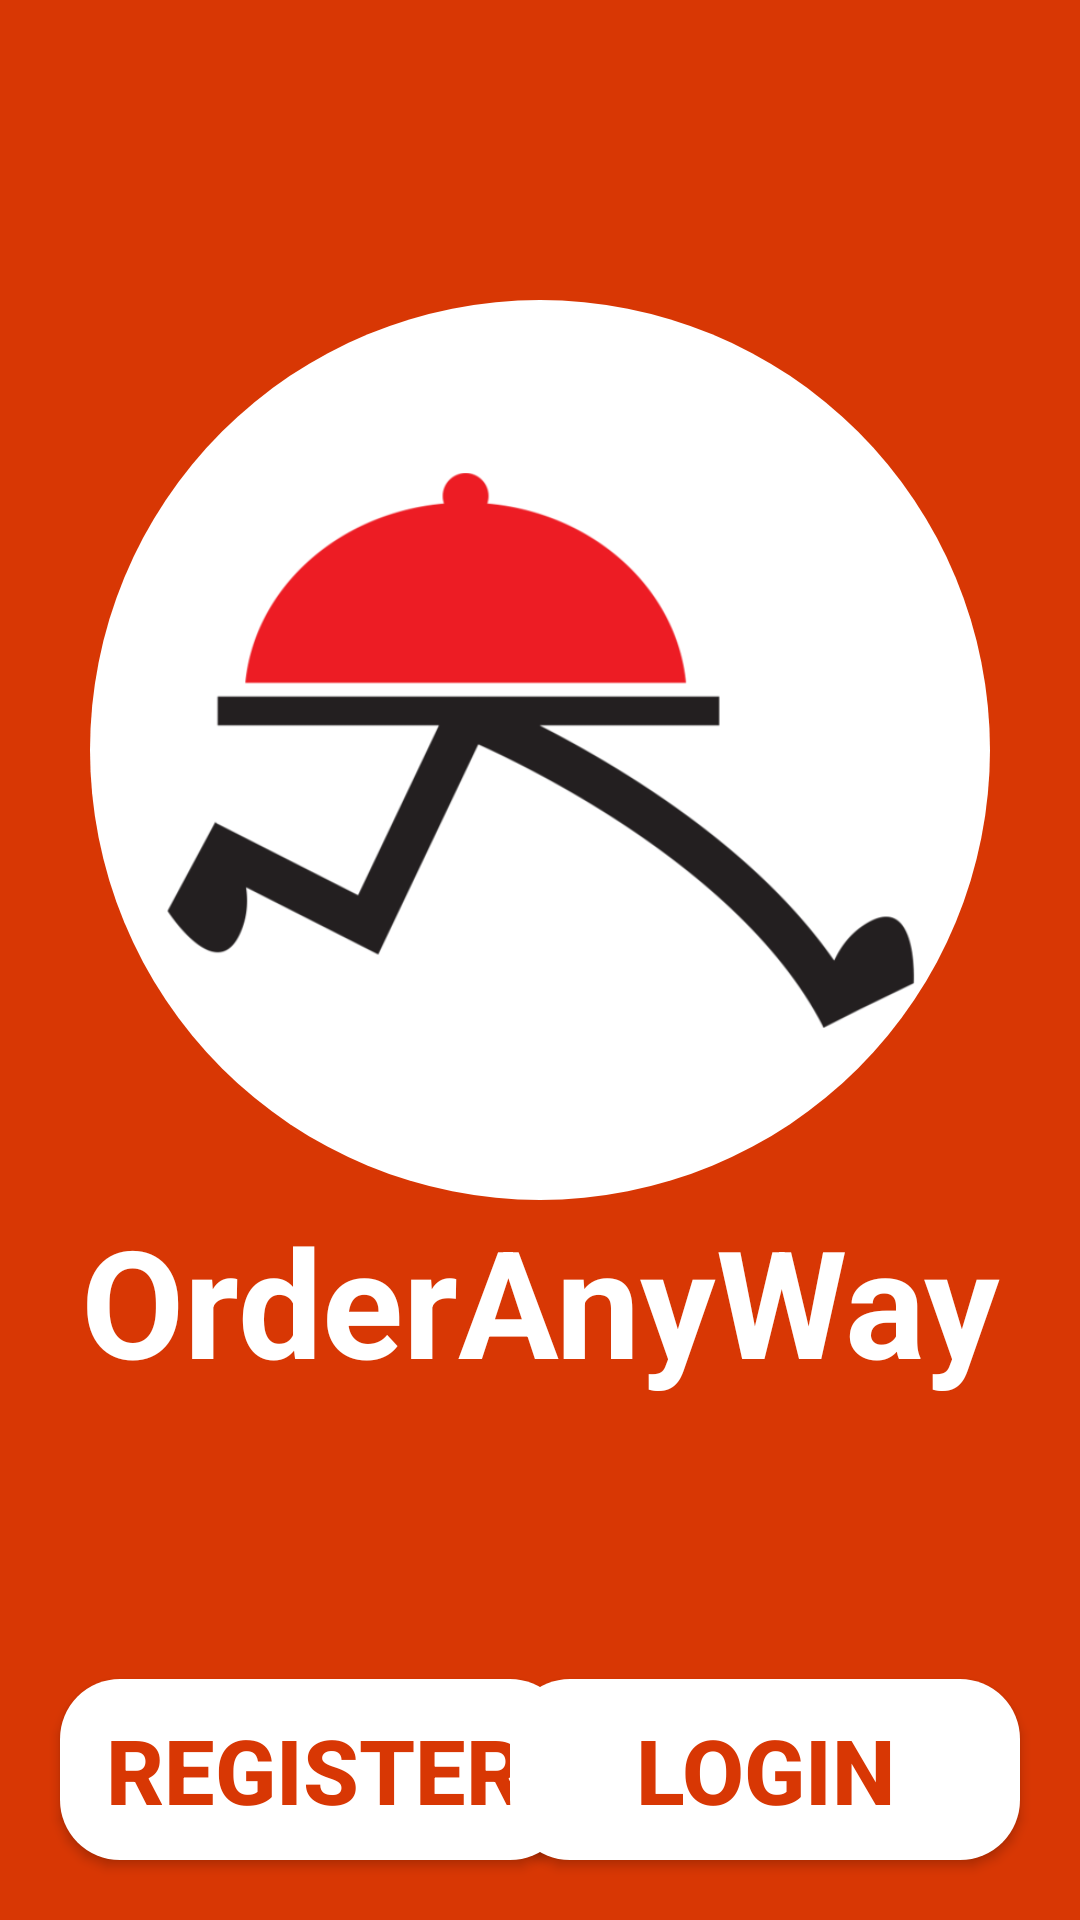

Layout XML and referenced resources for this Android screen:
<!-- AndroidManifest.xml: application theme Theme.FoodDeliveryApp -->
<!-- res/layout/activity_main.xml -->
<?xml version="1.0" encoding="utf-8"?>
<androidx.constraintlayout.widget.ConstraintLayout xmlns:android="http://schemas.android.com/apk/res/android"
    xmlns:app="http://schemas.android.com/apk/res-auto"
    xmlns:tools="http://schemas.android.com/tools"
    android:layout_width="match_parent"
    android:layout_height="match_parent"
    android:background="@color/bright_orange"
    tools:context=".view.MainActivity">
    <androidx.appcompat.widget.AppCompatButton
        android:id="@+id/btnRegisterActivity"
        android:layout_width="170dp"
        android:layout_height="wrap_content"
        android:text="@string/register"
        android:textStyle="bold"
        android:textColor="@color/bright_orange"
        android:textSize="@dimen/_30sp"
        android:padding="@dimen/_10dp"
        android:layout_margin="@dimen/_20dp"
        android:background="@drawable/allrounded_edittext"
        app:layout_constraintStart_toStartOf="parent"
        app:layout_constraintBottom_toBottomOf ="parent"/>
    <androidx.appcompat.widget.AppCompatButton
        android:id="@+id/btnLoginActivity"
        android:layout_width="170dp"
        android:layout_height="wrap_content"
        android:text="@string/login"
        android:textStyle="bold"
        android:textColor="@color/bright_orange"
        android:textSize="@dimen/_30sp"
        android:padding="@dimen/_10dp"
        android:layout_margin="@dimen/_20dp"
        android:background="@drawable/allrounded_edittext"
        app:layout_constraintEnd_toEndOf="parent"
        app:layout_constraintBottom_toBottomOf="parent"/>
    <androidx.appcompat.widget.AppCompatImageView
        android:id="@+id/imgLogoBackground"
        android:layout_width="wrap_content"
        android:layout_height="wrap_content"
        android:src="@drawable/circle_logo"
        android:layout_marginTop="@dimen/_100dp"
        app:layout_constraintStart_toStartOf="parent"
        app:layout_constraintEnd_toEndOf="parent"
        app:layout_constraintTop_toTopOf="parent"/>

    <androidx.appcompat.widget.AppCompatImageView
        android:layout_width="@dimen/_250dp"
        android:layout_height="@dimen/_250dp"
        android:src="@drawable/clipart1059731"
        app:layout_constraintStart_toStartOf="@id/imgLogoBackground"
        app:layout_constraintEnd_toEndOf="@id/imgLogoBackground"
        app:layout_constraintTop_toTopOf="@id/imgLogoBackground"
        app:layout_constraintBottom_toBottomOf="@id/imgLogoBackground"/>
    <TextView
        android:id="@+id/txtLogoTitle"
        android:layout_width="wrap_content"
        android:layout_height="wrap_content"
        android:text="@string/application_name"
        android:textColor="@color/white"
        android:textStyle="bold"
        android:textSize="@dimen/_50sp"
        app:layout_constraintTop_toBottomOf="@id/imgLogoBackground"
        app:layout_constraintStart_toStartOf="@id/imgLogoBackground"
        app:layout_constraintEnd_toEndOf="@id/imgLogoBackground"/>

</androidx.constraintlayout.widget.ConstraintLayout>
<!-- resources referenced by this layout -->
<resources>
  <color name="bright_orange">#D83704</color>
  <color name="white">#FFFFFFFF</color>
  <dimen name="_100dp">100dp</dimen>
  <dimen name="_10dp">10dp</dimen>
  <dimen name="_20dp">20dp</dimen>
  <dimen name="_250dp">250dp</dimen>
  <dimen name="_30sp">30sp</dimen>
  <dimen name="_50sp">50sp</dimen>
  <!-- drawable allrounded_edittext (drawable) -->
  <?xml version="1.0" encoding="utf-8"?>
  <shape xmlns:android="http://schemas.android.com/apk/res/android"
      android:shape="rectangle">
      <solid android:color="#FFFFFF" />
      <corners
          android:bottomRightRadius="20dp"
          android:topRightRadius="20dp"
          android:bottomLeftRadius="20dp"
          android:topLeftRadius="20dp"/>
  </shape>
  <!-- drawable circle_logo (drawable) -->
  <?xml version="1.0" encoding="utf-8"?>
  <shape
      xmlns:android="http://schemas.android.com/apk/res/android"
      android:shape="oval">
  
      <solid
          android:color="#FFFFFF"/>
  
      <size
          android:width="300dp"
          android:height="300dp"/>
  </shape>
  <!-- drawable clipart1059731: png bitmap (drawable, 19966 bytes) -->
  <string name="application_name">OrderAnyWay</string>
  <string name="login">login</string>
  <string name="register">register</string>
  <style name="Theme.FoodDeliveryApp" parent="Theme.MaterialComponents.DayNight.NoActionBar">
          
          <item name="colorPrimary">@color/purple_500</item>
          <item name="colorPrimaryVariant">@color/purple_700</item>
          <item name="colorOnPrimary">@color/white</item>
          
          <item name="colorSecondary">@color/teal_200</item>
          <item name="colorSecondaryVariant">@color/teal_700</item>
          <item name="colorOnSecondary">@color/black</item>
          
          <item name="android:statusBarColor" tools:targetApi="l">@color/bright_orange</item>
          
  
      </style>
  <color name="purple_500">#FF6200EE</color>
  <color name="purple_700">#FF3700B3</color>
  <color name="teal_200">#FF03DAC5</color>
  <color name="teal_700">#FF018786</color>
  <color name="black">#FF000000</color>
</resources>
